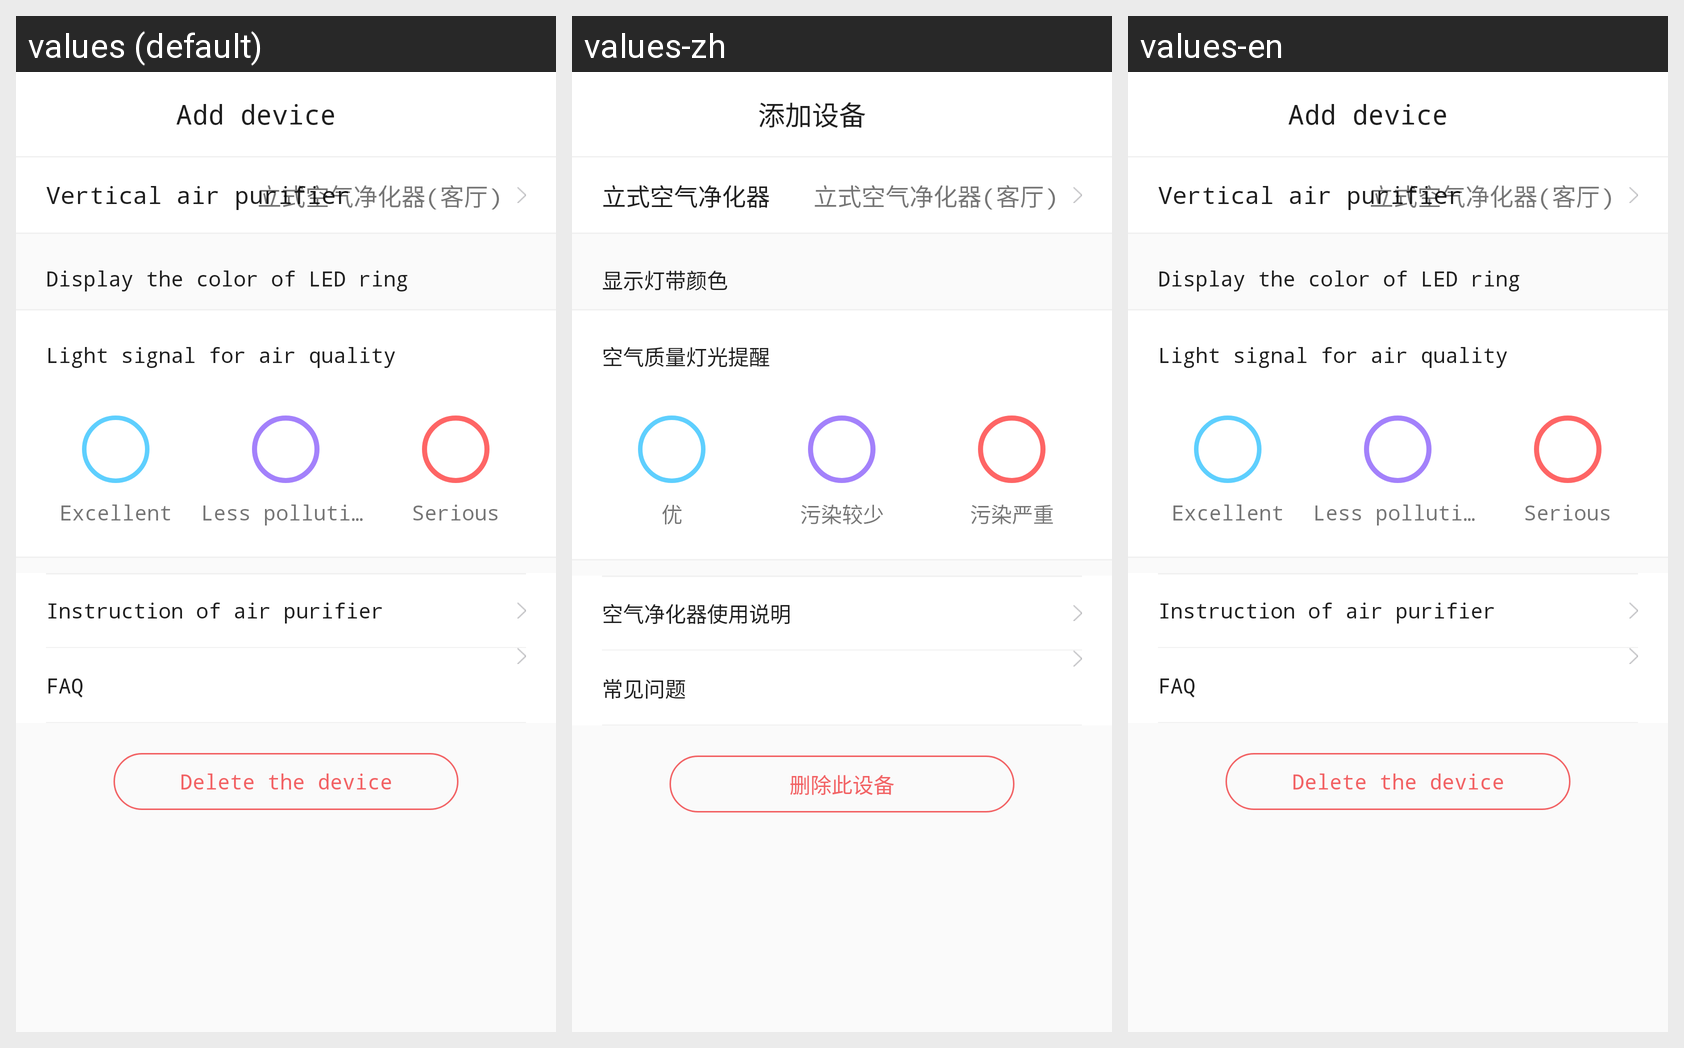

Strings drawn on this Android screen and how each of the app's shown locales translates them:
Android screen res/layout/activity_setup_air_purifier.xml rendered under 3 locales, left to right: values (default), values-zh, values-en. Device: Nexus 5 (rendered at 1080×1920; each locale shown at half size, 540×960, under a caption strip naming it); theme AppTheme.NoActionBar.
Strings drawn on this screen, with the default value and each locale's value (text and hints the layout hard-codes, and strings that could not be matched under every locale, appear in the picture but are not listed):

my_air_purifier_ver
  values: Vertical air purifier
  values-zh: 立式空气净化器
  values-en: Vertical air purifier

dengdai_color_show
  values: Display the color of LED ring
  values-zh: 显示灯带颜色
  values-en: Display the color of LED ring

air_purifier_dengguang_show
  values: Light signal for air quality
  values-zh: 空气质量灯光提醒
  values-en: Light signal for air quality

you
  values: Excellent
  values-zh: 优
  values-en: Excellent

bad_less
  values: Less pollution
  values-zh: 污染较少
  values-en: Less pollution

bad_more
  values: Serious
  values-zh: 污染严重
  values-en: Serious

air_purifier_use_instru
  values: Instruction of air purifier
  values-zh: 空气净化器使用说明
  values-en: Instruction of air purifier

common_problem
  values: FAQ
  values-zh: 常见问题
  values-en: FAQ

weather_delete_device
  values: Delete the device
  values-zh: 删除此设备
  values-en: Delete the device

add_device
  values: Add device
  values-zh: 添加设备
  values-en: Add device
